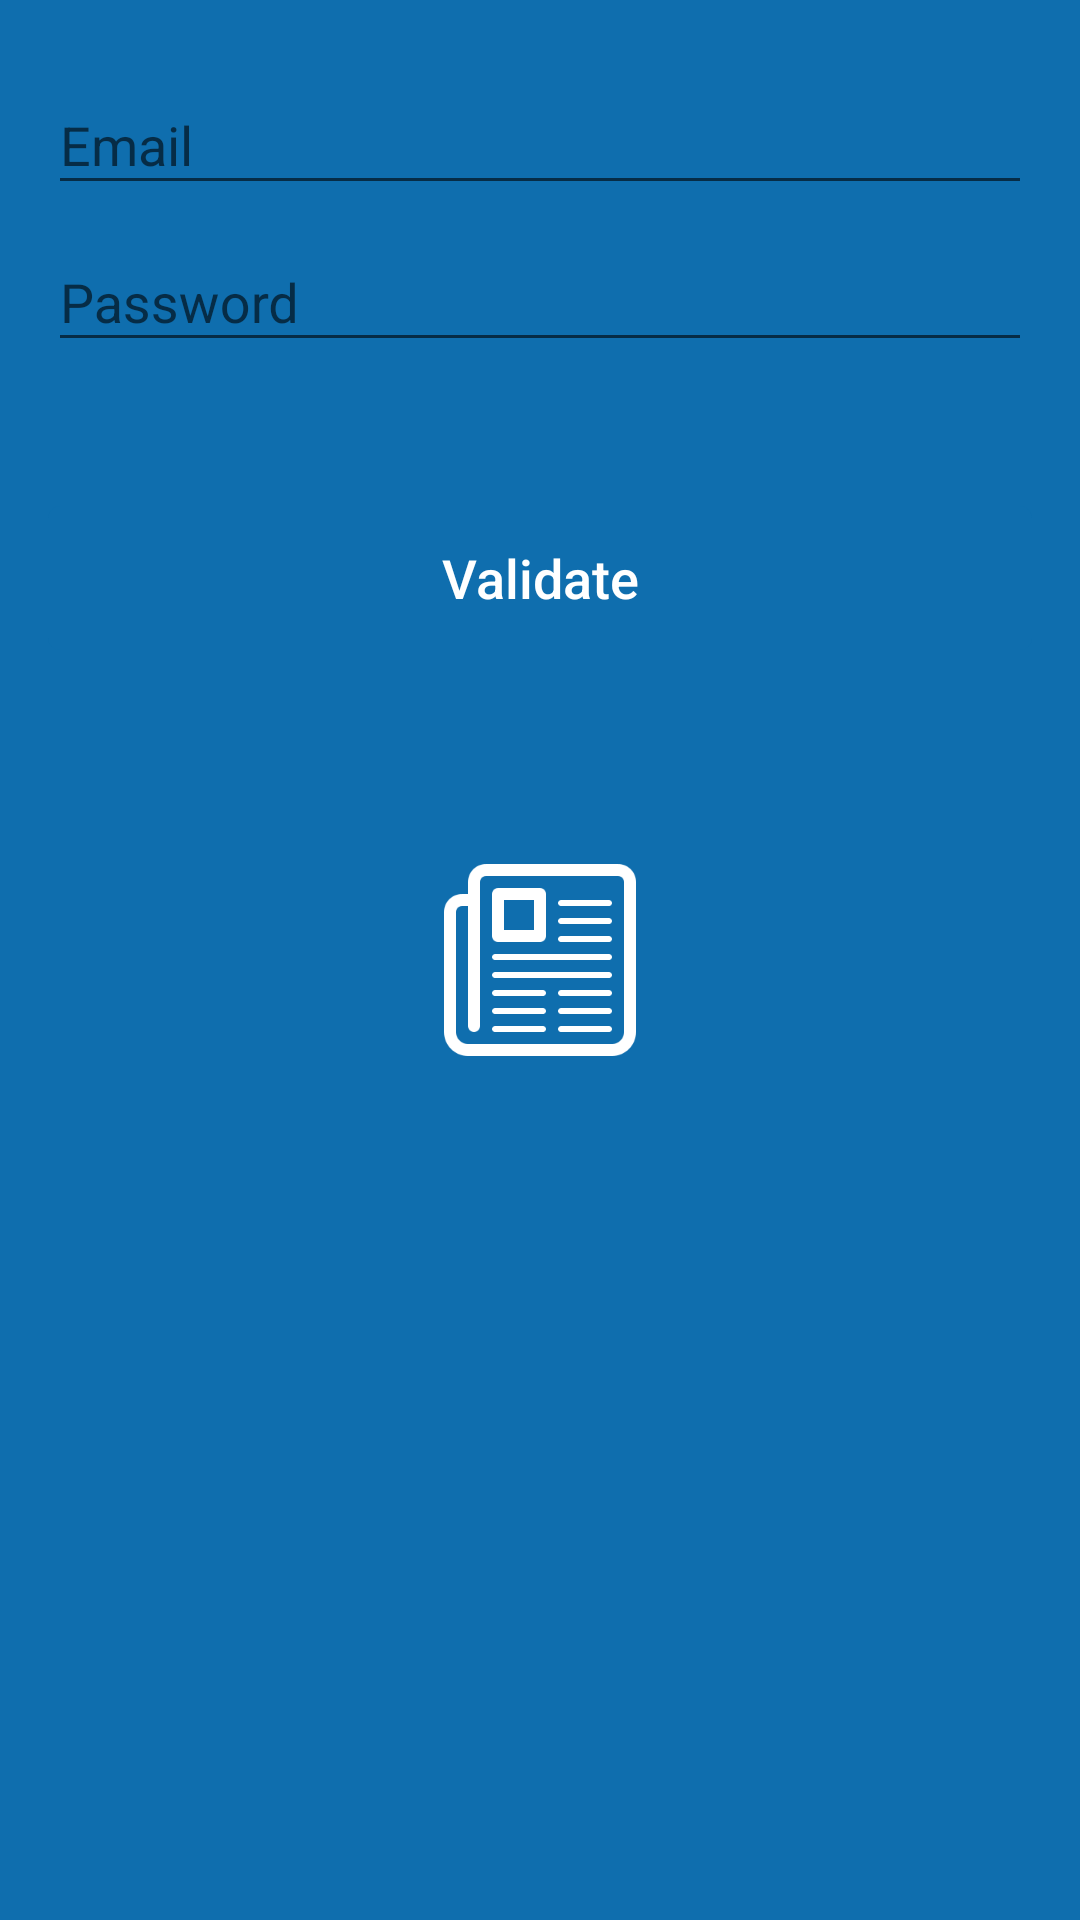

Write the Android layout XML for this screen, with the resource values it uses.
<!-- AndroidManifest.xml: activity theme AppTheme.NoActionBar -->
<!-- res/layout/fragment_login.xml -->
<?xml version="1.0" encoding="utf-8"?>
<LinearLayout xmlns:android="http://schemas.android.com/apk/res/android"
    xmlns:tools="http://schemas.android.com/tools"
    android:orientation="vertical"
    android:padding="16dp"
    android:layout_width="match_parent"
    android:layout_height="match_parent"
    tools:background="@android:color/white"
    android:focusableInTouchMode="true">

    <android.support.design.widget.TextInputLayout
        android:id="@+id/fragment_login_login_input_layout"
        android:layout_width="match_parent"
        android:layout_height="wrap_content"
        android:nextFocusDown="@+id/fragment_login_password_input_layout">

        <android.support.v7.widget.AppCompatEditText
            android:id="@+id/fragment_login_edittext"
            style="@style/TextInput"
            android:layout_width="match_parent"
            android:layout_height="wrap_content"
            android:hint="@string/email"
            tools:text="zambral"
            android:inputType="textEmailAddress"/>

    </android.support.design.widget.TextInputLayout>

    <android.support.design.widget.TextInputLayout
        android:id="@+id/fragment_login_password_input_layout"
        android:layout_width="match_parent"
        android:layout_height="wrap_content"
        android:layout_marginBottom="48dp">

        <android.support.v7.widget.AppCompatEditText
            android:id="@+id/fragment_password_edittext"
            style="@style/TextInput"
            tools:text="Lorem"
            android:layout_width="match_parent"
            android:layout_height="wrap_content"
            android:hint="@string/password"
            android:inputType="textPassword"/>

    </android.support.design.widget.TextInputLayout>

    <Button
        android:id="@+id/fragment_login_validate_button"
        style="@style/Button.AppTheme"
        android:enabled="false"
        android:layout_width="match_parent"
        android:layout_height="wrap_content"
        android:text="Validate"/>

</LinearLayout>
<!-- resources referenced by this layout -->
<resources>
  <string name="email">Email</string>
  <string name="password">Password</string>
  <style name="Button.AppTheme" parent="@style/Widget.AppCompat.Button">
          <item name="android:background">@drawable/button_round_corner_with_primary_color</item>
          <item name="android:textSize">18sp</item>
          <item name="android:textColor">@android:color/white</item>
          <item name="android:textAllCaps">false</item>
      </style>
  <style name="TextInput" parent="@style/Widget.AppCompat.EditText">
          <item name="android:textAllCaps">false</item>
          <item name="android:textColor">@color/colorPrimary</item>
          
          <item name="android:textSize">18sp</item>
      </style>
  <style name="AppTheme.NoActionBar" parent="AppTheme">
          <item name="windowActionBar">false</item>
          <item name="windowNoTitle">true</item>
      </style>
  <!-- drawable button_round_corner_with_primary_color (drawable) -->
  <?xml version="1.0" encoding="utf-8"?>
  <selector xmlns:android="http://schemas.android.com/apk/res/android">
  
      <item android:drawable="@drawable/button_round_corner_with_primary_color_disabled" android:state_enabled="false"/>
      <item android:drawable="@drawable/button_round_corner_with_primary_color_enabled"/>
  
  </selector>
  <color name="colorPrimary">#0F6EAE</color>
  <style name="AppTheme" parent="Theme.AppCompat.Light.DarkActionBar">
          
          <item name="colorPrimary">@color/colorPrimary</item>
          <item name="colorPrimaryDark">@color/colorPrimaryDark</item>
          <item name="colorAccent">@color/colorPrimary</item>
          
          <item name="android:windowBackground">@drawable/splash_screen</item>
          
      </style>
  <!-- drawable button_round_corner_with_primary_color_disabled (drawable) -->
  <?xml version="1.0" encoding="utf-8"?>
  <shape xmlns:android="http://schemas.android.com/apk/res/android"
      android:shape="rectangle">
  
      <solid android:color="@color/transludent_colorPrimary" />
      <corners
          android:bottomLeftRadius="4dp"
          android:bottomRightRadius="4dp"
          android:topLeftRadius="4dp"
          android:topRightRadius="4dp" />
  </shape>
  <!-- drawable button_round_corner_with_primary_color_enabled (drawable) -->
  <?xml version="1.0" encoding="utf-8"?>
  <shape xmlns:android="http://schemas.android.com/apk/res/android"
      android:shape="rectangle">
  
      <solid android:color="@color/colorPrimary" />
      <corners
          android:bottomLeftRadius="4dp"
          android:bottomRightRadius="4dp"
          android:topLeftRadius="4dp"
          android:topRightRadius="4dp" />
  </shape>
  <color name="colorPrimaryDark">#005595</color>
  <!-- drawable splash_screen (drawable) -->
  <?xml version="1.0" encoding="utf-8"?>
  <layer-list
      xmlns:android="http://schemas.android.com/apk/res/android"
      android:opacity="opaque">
  
      <item android:drawable="@color/colorPrimary"/>
      <item>
          <bitmap
              android:gravity="center"
              android:tint="@android:color/white"
              android:src="@mipmap/news"/>
      </item>
  </layer-list>
  <color name="transludent_colorPrimary">#480F6EAE</color>
</resources>
